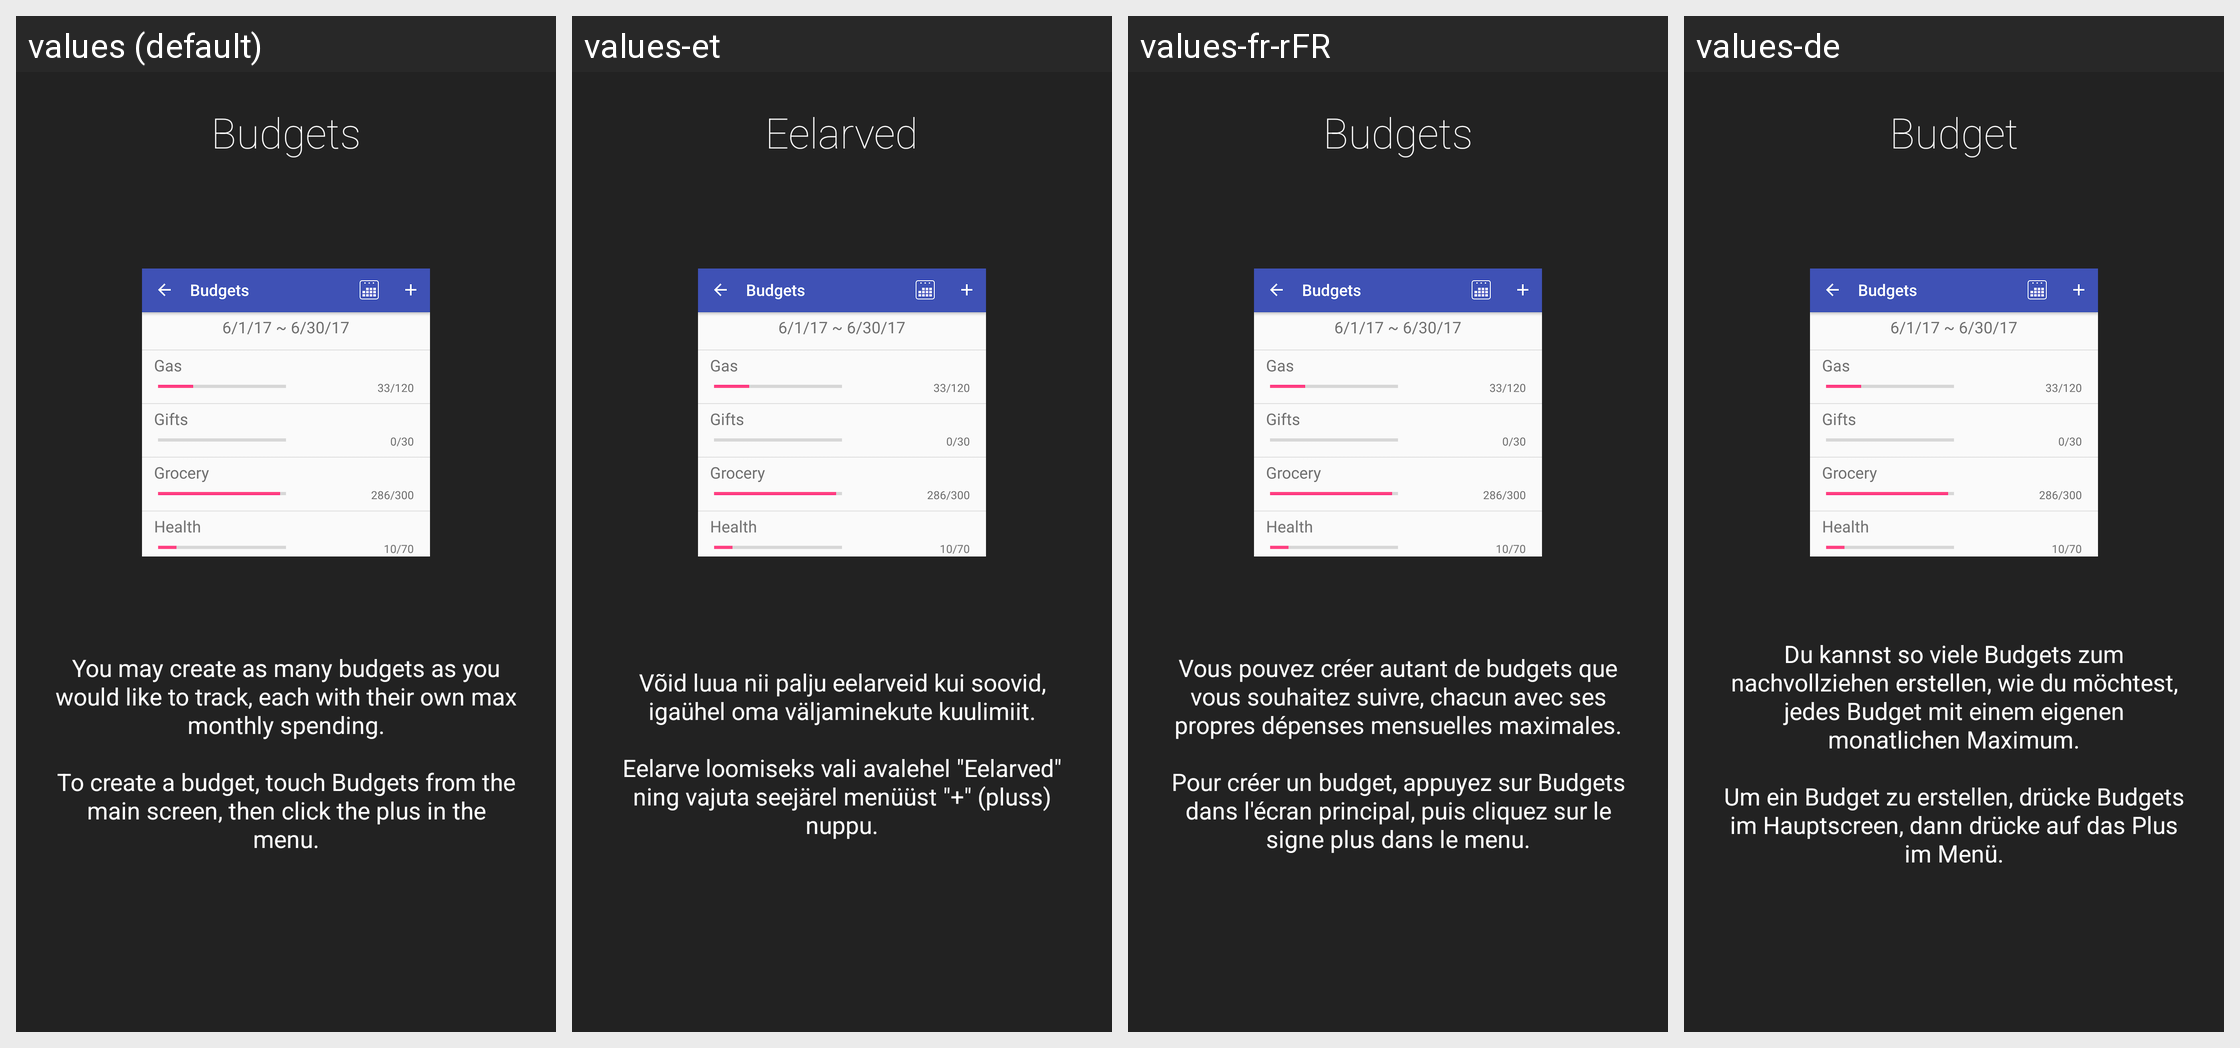

This grid shows one Android layout under several languages. Give, for every string resource on the screen, its name, the default text and each shown locale's text.
Android screen res/layout/intro2_layout.xml rendered under 4 locales, left to right: values (default), values-et, values-fr-rFR, values-de. Device: Nexus 5 (rendered at 1080×1920; each locale shown at half size, 540×960, under a caption strip naming it); theme AppTheme.
Other locales in the repository, not shown: values-ar, values-es, values-fr, values-hu, values-it-rIT, values-nl, values-ro, values-sk, values-zh-rCN.
Strings drawn on this screen, with the default value and each locale's value (text and hints the layout hard-codes, and strings that could not be matched under every locale, appear in the picture but are not listed):

intro2Title
  values: Budgets
      
  values-et: Eelarved
      
  values-fr-rFR: Budgets
      
  values-de: Budget
      

intro2Description
  values: You may create as many budgets as you would like to track, each with their own max monthly spending.
      
      To create a budget, touch Budgets from the main screen, then click the plus in the menu.
  values-et: Võid luua nii palju eelarveid kui soovid, igaühel oma väljaminekute kuulimiit.
      
      Eelarve loomiseks vali avalehel "Eelarved" ning vajuta seejärel menüüst "+" (pluss) nuppu.
  values-fr-rFR: Vous pouvez créer autant de budgets que vous souhaitez suivre, chacun avec ses propres dépenses mensuelles maximales.
      
      Pour créer un budget, appuyez sur Budgets dans l'écran principal, puis cliquez sur le signe plus dans le menu.
  values-de: Du kannst so viele Budgets zum nachvollziehen erstellen, wie du möchtest, jedes Budget mit einem eigenen monatlichen Maximum.
      
      Um ein Budget zu erstellen, drücke Budgets im Hauptscreen, dann drücke auf das Plus im Menü.
